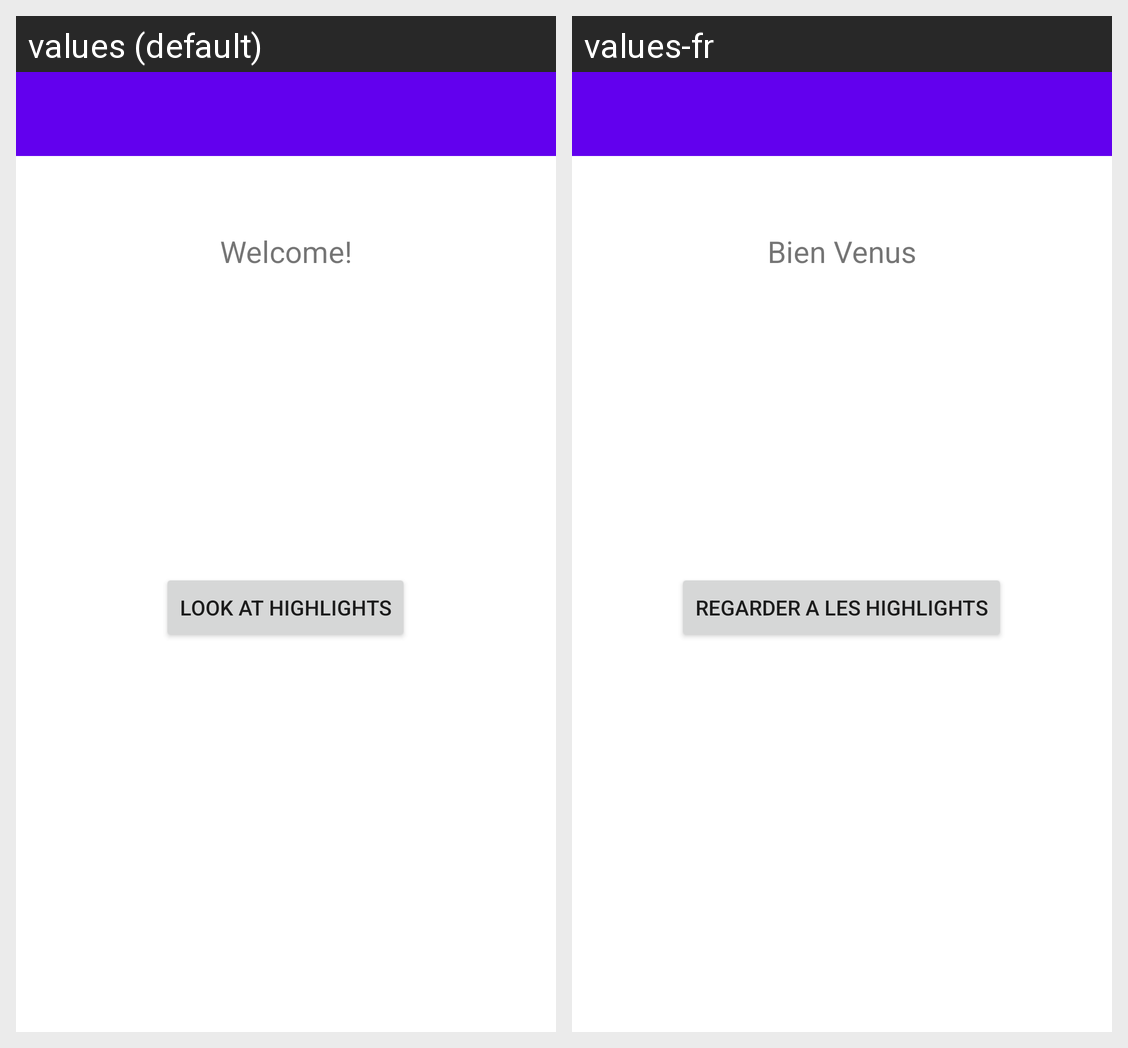

This grid shows one Android layout under two languages. Give, for every string resource on the screen, its name, the default text and each shown locale's text.
Android screen res/layout/activity_highlights_main.xml rendered under 2 locales, left to right: values (default), values-fr. Device: Nexus 5 (rendered at 1080×1920; each locale shown at half size, 540×960, under a caption strip naming it); theme Theme.CST2335_FinalProject.
Strings drawn on this screen, with the default value and each locale's value (text and hints the layout hard-codes, and strings that could not be matched under every locale, appear in the picture but are not listed):

welcome
  values: Welcome!
  values-fr: Bien Venus

start
  values: Look at Highlights
  values-fr: Regarder a les Highlights
